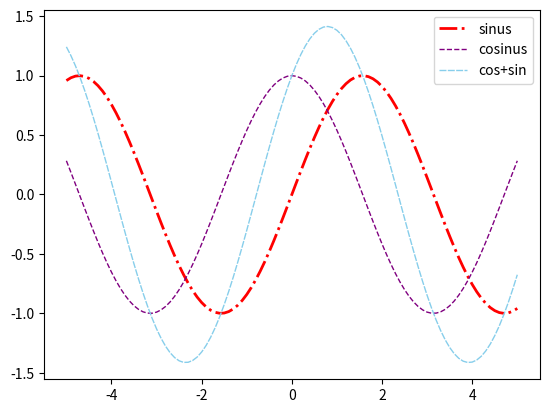

Generate this figure with matplotlib:
# -*- coding: utf-8 -*-
"""
Created on Fri Oct 18 14:32:41 2024

[redacted]
"""

import matplotlib.pyplot as plt
import numpy as np

x = np.linspace(-5,5,101)
y1 = np.sin(x)
y2 = np.cos(x)
y3 = np.sin(x)+np.cos(x)

#                             linestyle                     #v . , 
plt.plot(x,y1,color="r",      ls="-.",      linewidth = 2,  marker=(" ") , label="sinus")
plt.plot(x,y2,color="purple", ls="--",      lw=1,           marker=(" ") , label="cosinus")
plt.plot(x,y3,color="skyblue",ls=(0,(5,1)), lw=1,           marker=(" ") , label="cos+sin")


plt.yticks([-1.5, -1.0, -0.5, 0.0, 0.5, 1.0, 1.5])
plt.legend() #makes the box top right
plt.show() #"prints" the graf